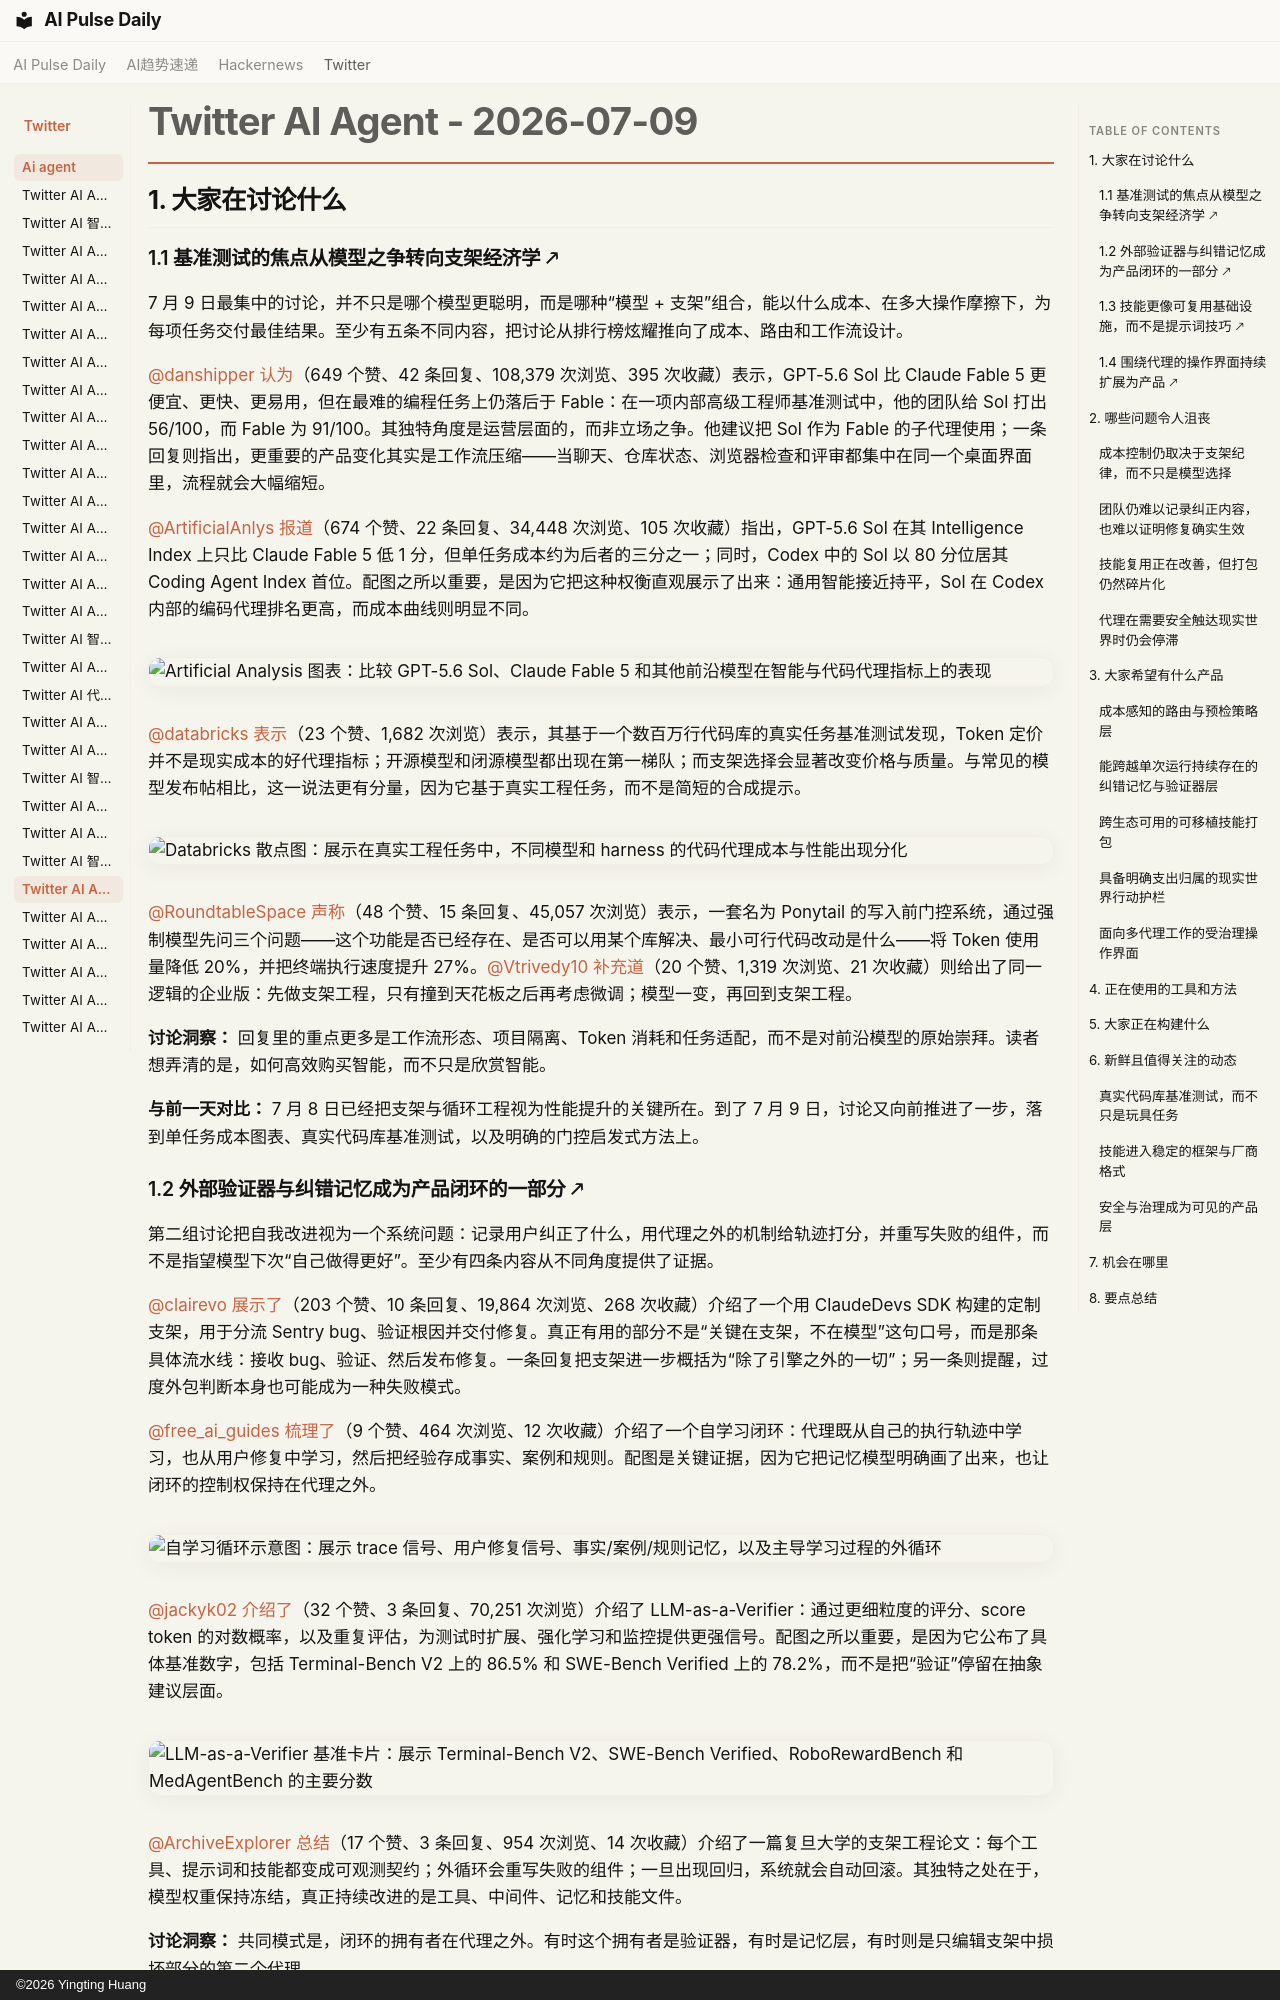

repository: vibewatch/vibewatch.github.io · page: twitter/ai-agent/2026-07-09.zh/index.html · generator: mkdocs · copyright: ©2026 Yingting Huang

# Twitter AI Agent - 2026-07-09

## 1. 大家在讨论什么

### 1.1 基准测试的焦点从模型之争转向支架经济学 🡕

7 月 9 日最集中的讨论，并不只是哪个模型更聪明，而是哪种“模型 + 支架”组合，能以什么成本、在多大操作摩擦下，为每项任务交付最佳结果。至少有五条不同内容，把讨论从排行榜炫耀推向了成本、路由和工作流设计。

[@danshipper](https://x.com/danshipper) [认为](https://x.com/danshipper/status/2075263920613277809)（649 个赞、42 条回复、108,379 次浏览、395 次收藏）表示，GPT-5.6 Sol 比 Claude Fable 5 更便宜、更快、更易用，但在最难的编程任务上仍落后于 Fable：在一项内部高级工程师基准测试中，他的团队给 Sol 打出 56/100，而 Fable 为 91/100。其独特角度是运营层面的，而非立场之争。他建议把 Sol 作为 Fable 的子代理使用；一条回复则指出，更重要的产品变化其实是工作流压缩——当聊天、仓库状态、浏览器检查和评审都集中在同一个桌面界面里，流程就会大幅缩短。

[@ArtificialAnlys](https://x.com/ArtificialAnlys) [报道](https://x.com/ArtificialAnlys/status/2075268970492657905)（674 个赞、22 条回复、34,448 次浏览、105 次收藏）指出，GPT-5.6 Sol 在其 Intelligence Index 上只比 Claude Fable 5 低 1 分，但单任务成本约为后者的三分之一；同时，Codex 中的 Sol 以 80 分位居其 Coding Agent Index 首位。配图之所以重要，是因为它把这种权衡直观展示了出来：通用智能接近持平，Sol 在 Codex 内部的编码代理排名更高，而成本曲线则明显不同。

![Artificial Analysis 图表：比较 GPT-5.6 Sol、Claude Fable 5 和其他前沿模型在智能与代码代理指标上的表现](https://pbs.twimg.com/media/HMzL8WEbIAEUrM7.jpg)

[@databricks](https://x.com/databricks) [表示](https://x.com/databricks/status/2074982580626051240)（23 个赞、1,682 次浏览）表示，其基于一个数百万行代码库的真实任务基准测试发现，Token 定价并不是现实成本的好代理指标；开源模型和闭源模型都出现在第一梯队；而支架选择会显著改变价格与质量。与常见的模型发布帖相比，这一说法更有分量，因为它基于真实工程任务，而不是简短的合成提示。

![Databricks 散点图：展示在真实工程任务中，不同模型和 harness 的代码代理成本与性能出现分化](https://pbs.twimg.com/media/HMvRpOwXYAAU1zk.jpg)

[@RoundtableSpace](https://x.com/RoundtableSpace) [声称](https://x.com/RoundtableSpace/status/2075010796052992434)（48 个赞、15 条回复、45,057 次浏览）表示，一套名为 Ponytail 的写入前门控系统，通过强制模型先问三个问题——这个功能是否已经存在、是否可以用某个库解决、最小可行代码改动是什么——将 Token 使用量降低 20%，并把终端执行速度提升 27%。[@Vtrivedy10](https://x.com/Vtrivedy10) [补充道](https://x.com/Vtrivedy10/status/2074914320211734763)（20 个赞、1,319 次浏览、21 次收藏）则给出了同一逻辑的企业版：先做支架工程，只有撞到天花板之后再考虑微调；模型一变，再回到支架工程。

**讨论洞察：** 回复里的重点更多是工作流形态、项目隔离、Token 消耗和任务适配，而不是对前沿模型的原始崇拜。读者想弄清的是，如何高效购买智能，而不只是欣赏智能。

**与前一天对比：** 7 月 8 日已经把支架与循环工程视为性能提升的关键所在。到了 7 月 9 日，讨论又向前推进了一步，落到单任务成本图表、真实代码库基准测试，以及明确的门控启发式方法上。

### 1.2 外部验证器与纠错记忆成为产品闭环的一部分 🡕

第二组讨论把自我改进视为一个系统问题：记录用户纠正了什么，用代理之外的机制给轨迹打分，并重写失败的组件，而不是指望模型下次“自己做得更好”。至少有四条内容从不同角度提供了证据。

[@clairevo](https://x.com/clairevo) [展示了](https://x.com/clairevo/status/2074935469381722154)（203 个赞、10 条回复、19,864 次浏览、268 次收藏）介绍了一个用 ClaudeDevs SDK 构建的定制支架，用于分流 Sentry bug、验证根因并交付修复。真正有用的部分不是“关键在支架，不在模型”这句口号，而是那条具体流水线：接收 bug、验证、然后发布修复。一条回复把支架进一步概括为“除了引擎之外的一切”；另一条则提醒，过度外包判断本身也可能成为一种失败模式。

[@free_ai_guides](https://x.com/free_ai_guides) [梳理了](https://x.com/free_ai_guides/status/2075268642833674718)（9 个赞、464 次浏览、12 次收藏）介绍了一个自学习闭环：代理既从自己的执行轨迹中学习，也从用户修复中学习，然后把经验存成事实、案例和规则。配图是关键证据，因为它把记忆模型明确画了出来，也让闭环的控制权保持在代理之外。

![自学习循环示意图：展示 trace 信号、用户修复信号、事实/案例/规则记忆，以及主导学习过程的外循环](https://pbs.twimg.com/media/HMzV1QZaMAA2-dL.jpg)

[@jackyk02](https://x.com/jackyk02) [介绍了](https://x.com/jackyk02/status/2074969820739805275)（32 个赞、3 条回复、70,251 次浏览）介绍了 LLM-as-a-Verifier：通过更细粒度的评分、score token 的对数概率，以及重复评估，为测试时扩展、强化学习和监控提供更强信号。配图之所以重要，是因为它公布了具体基准数字，包括 Terminal-Bench V2 上的 86.5% 和 SWE-Bench Verified 上的 78.2%，而不是把“验证”停留在抽象建议层面。

![LLM-as-a-Verifier 基准卡片：展示 Terminal-Bench V2、SWE-Bench Verified、RoboRewardBench 和 MedAgentBench 的主要分数](https://pbs.twimg.com/media/HMvFN6qbMAA6FeR.jpg)

[@ArchiveExplorer](https://x.com/ArchiveExplorer) [总结](https://x.com/ArchiveExplorer/status/2075224914357891333)（17 个赞、3 条回复、954 次浏览、14 次收藏）介绍了一篇复旦大学的支架工程论文：每个工具、提示词和技能都变成可观测契约；外循环会重写失败的组件；一旦出现回归，系统就会自动回滚。其独特之处在于，模型权重保持冻结，真正持续改进的是工具、中间件、记忆和技能文件。

**讨论洞察：** 共同模式是，闭环的拥有者在代理之外。有时这个拥有者是验证器，有时是记忆层，有时则是只编辑支架中损坏部分的第二个代理。

**与前一天对比：** 7 月 8 日反复强调，验证必须独立于指令。到了 7 月 9 日，这一原则已经具体化为记忆分类法、验证器评分卡和基于契约的重写闭环。
